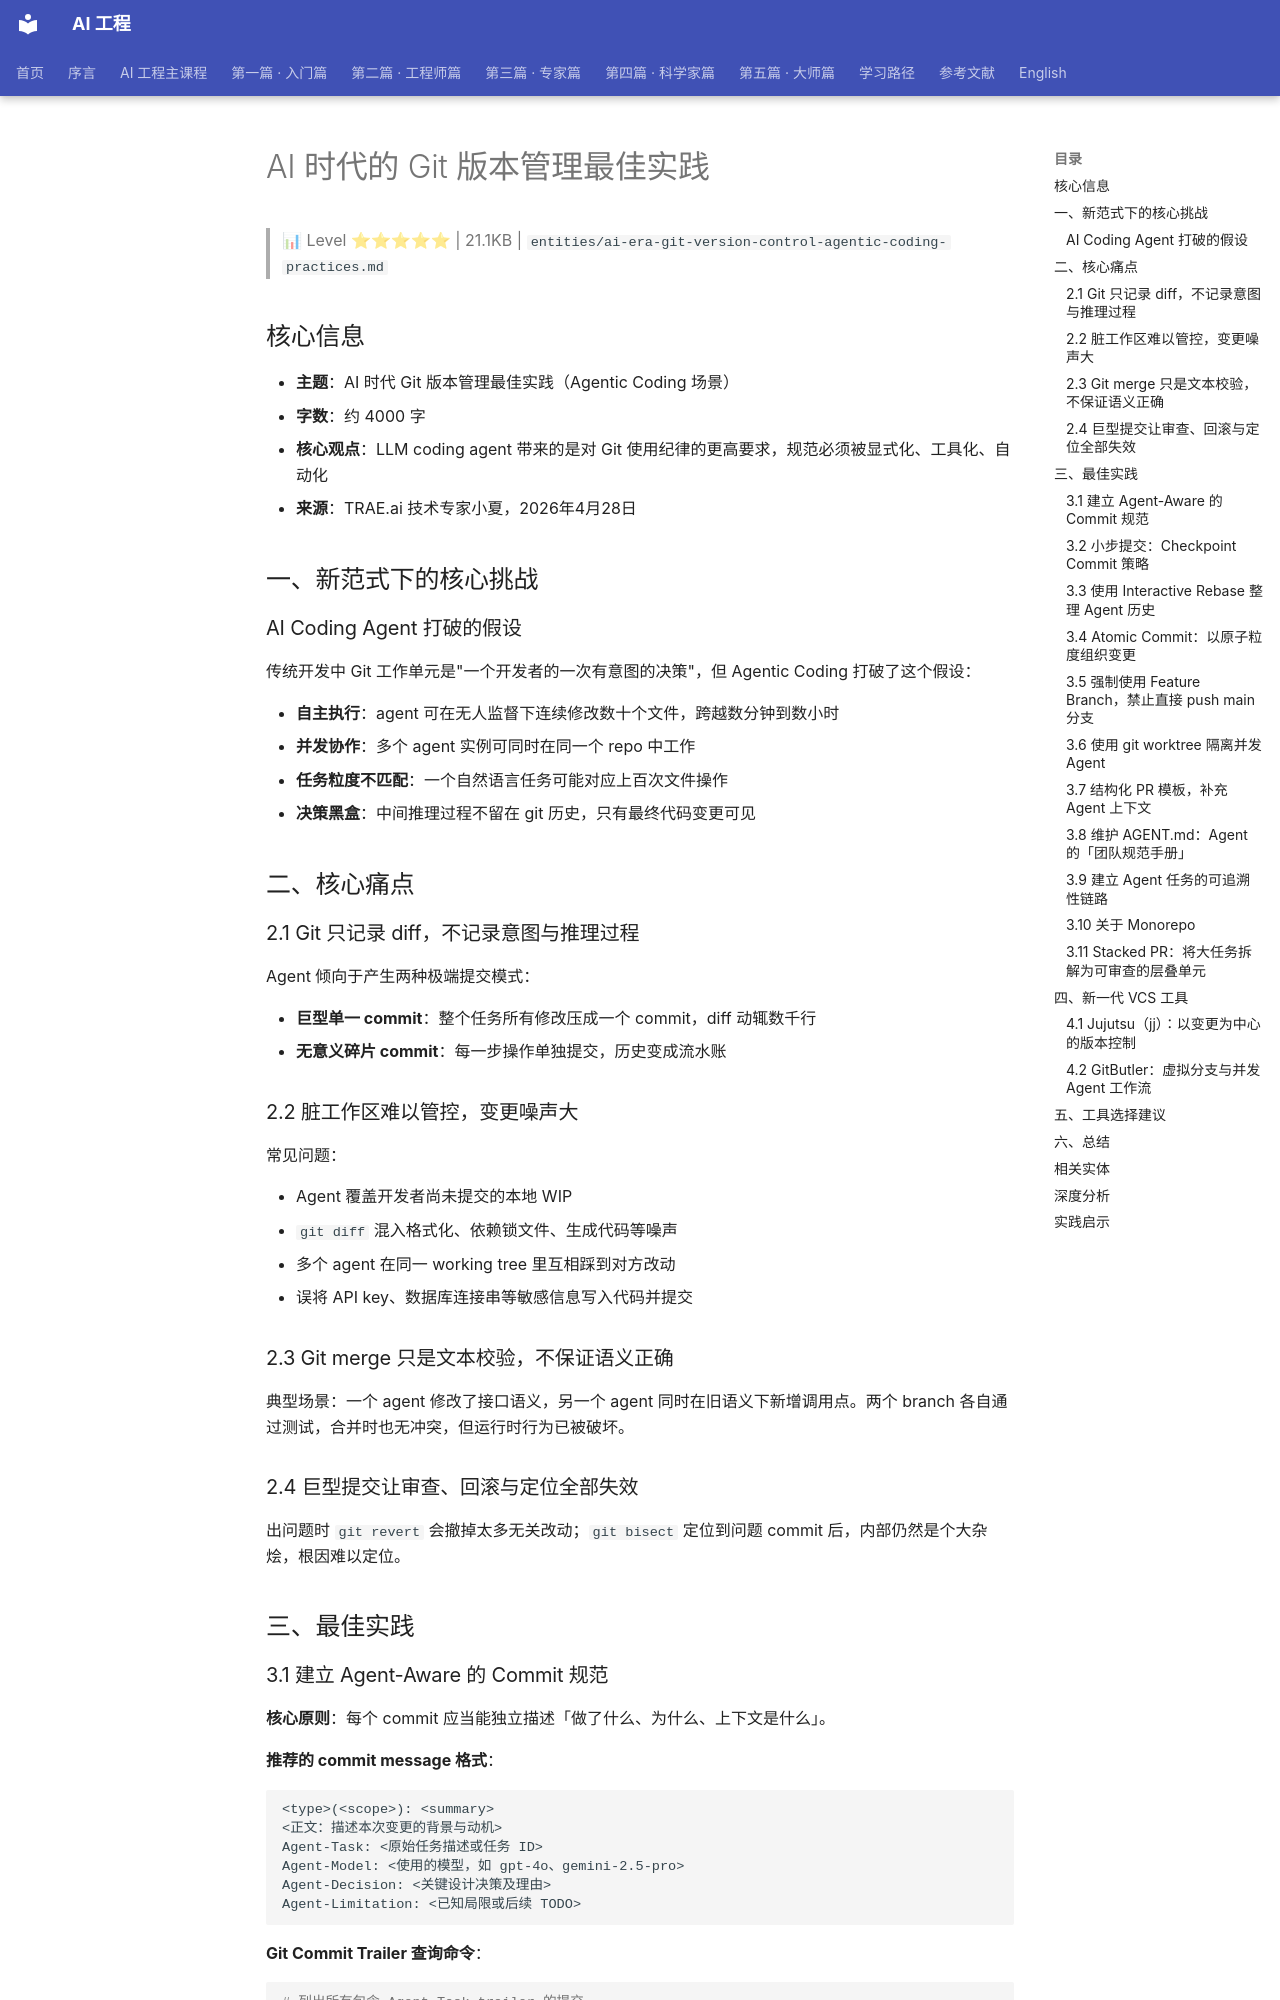

repository: QianJinGuo/wiki-book · page: ch01/504-ai-git.html · generator: mkdocs

# AI 时代的 Git 版本管理最佳实践

> 📊 Level ⭐⭐⭐⭐⭐ | 21.1KB | `entities/ai-era-git-version-control-agentic-coding-practices.md`

## 核心信息

- **主题**：AI 时代 Git 版本管理最佳实践（Agentic Coding 场景）
- **字数**：约 4000 字
- **核心观点**：LLM coding agent 带来的是对 Git 使用纪律的更高要求，规范必须被显式化、工具化、自动化
- **来源**：TRAE.ai 技术专家小夏，2026年4月28日

## 一、新范式下的核心挑战

### AI Coding Agent 打破的假设

传统开发中 Git 工作单元是"一个开发者的一次有意图的决策"，但 Agentic Coding 打破了这个假设：

- **自主执行**：agent 可在无人监督下连续修改数十个文件，跨越数分钟到数小时
- **并发协作**：多个 agent 实例可同时在同一个 repo 中工作
- **任务粒度不匹配**：一个自然语言任务可能对应上百次文件操作
- **决策黑盒**：中间推理过程不留在 git 历史，只有最终代码变更可见

## 二、核心痛点

### 2.1 Git 只记录 diff，不记录意图与推理过程

Agent 倾向于产生两种极端提交模式：

- **巨型单一 commit**：整个任务所有修改压成一个 commit，diff 动辄数千行
- **无意义碎片 commit**：每一步操作单独提交，历史变成流水账

### 2.2 脏工作区难以管控，变更噪声大

常见问题：

- Agent 覆盖开发者尚未提交的本地 WIP
- `git diff` 混入格式化、依赖锁文件、生成代码等噪声
- 多个 agent 在同一 working tree 里互相踩到对方改动
- 误将 API key、数据库连接串等敏感信息写入代码并提交

### 2.3 Git merge 只是文本校验，不保证语义正确

典型场景：一个 agent 修改了接口语义，另一个 agent 同时在旧语义下新增调用点。两个 branch 各自通过测试，合并时也无冲突，但运行时行为已被破坏。

### 2.4 巨型提交让审查、回滚与定位全部失效

出问题时 `git revert` 会撤掉太多无关改动；`git bisect` 定位到问题 commit 后，内部仍然是个大杂烩，根因难以定位。

## 三、最佳实践

### 3.1 建立 Agent-Aware 的 Commit 规范

**核心原则**：每个 commit 应当能独立描述「做了什么、为什么、上下文是什么」。

**推荐的 commit message 格式**：

```
<type>(<scope>): <summary>
<正文：描述本次变更的背景与动机>
Agent-Task: <原始任务描述或任务 ID>
Agent-Model: <使用的模型，如 gpt-4o、gemini-2.5-pro>
Agent-Decision: <关键设计决策及理由>
Agent-Limitation: <已知局限或后续 TODO>
```

**Git Commit Trailer 查询命令**：

```bash

# 列出所有包含 Agent-Task trailer 的提交
git log --format='%(trailers:key=Agent-Task,valueonly)'

# 按 trailer 过滤提交历史
git log --grep="^Agent-Task:" --all
```

### 3.2 小步提交：Checkpoint Commit 策略

对于耗时较长的 agent 任务，应在关键节点进行「检查点提交」：

```markdown
在完成以下关键节点时，执行一次 git commit：
1. 完成数据模型/接口定义
2. 完成核心逻辑实现
3. 完成测试编写
4. 完成文档更新
每个 checkpoint commit 的 message 以 [WIP] 开头，最终完成后执行 git commit --amend 或通过 rebase 整理历史。
```

**好处**：任务中断时可从最近 checkpoint 恢复；Checkpoint commit 天然成为 code review 的切分点；便于 `git bisect` 定位引入问题的具体阶段。

### 3.3 使用 Interactive Rebase 整理 Agent 历史

```bash

# 查看当前 branch 的提交历史
git log --oneline main..HEAD

# 交互式 rebase 整理最近 N 个提交
git rebase -i main

# 常用操作：pick / squash / reword / drop / fixup
``` 

**整理策略**：将 [WIP] checkpoint commits 合并（squash）为有意义的语义 commit，确保最终历史中每个 commit 都能独立理解和回滚。
